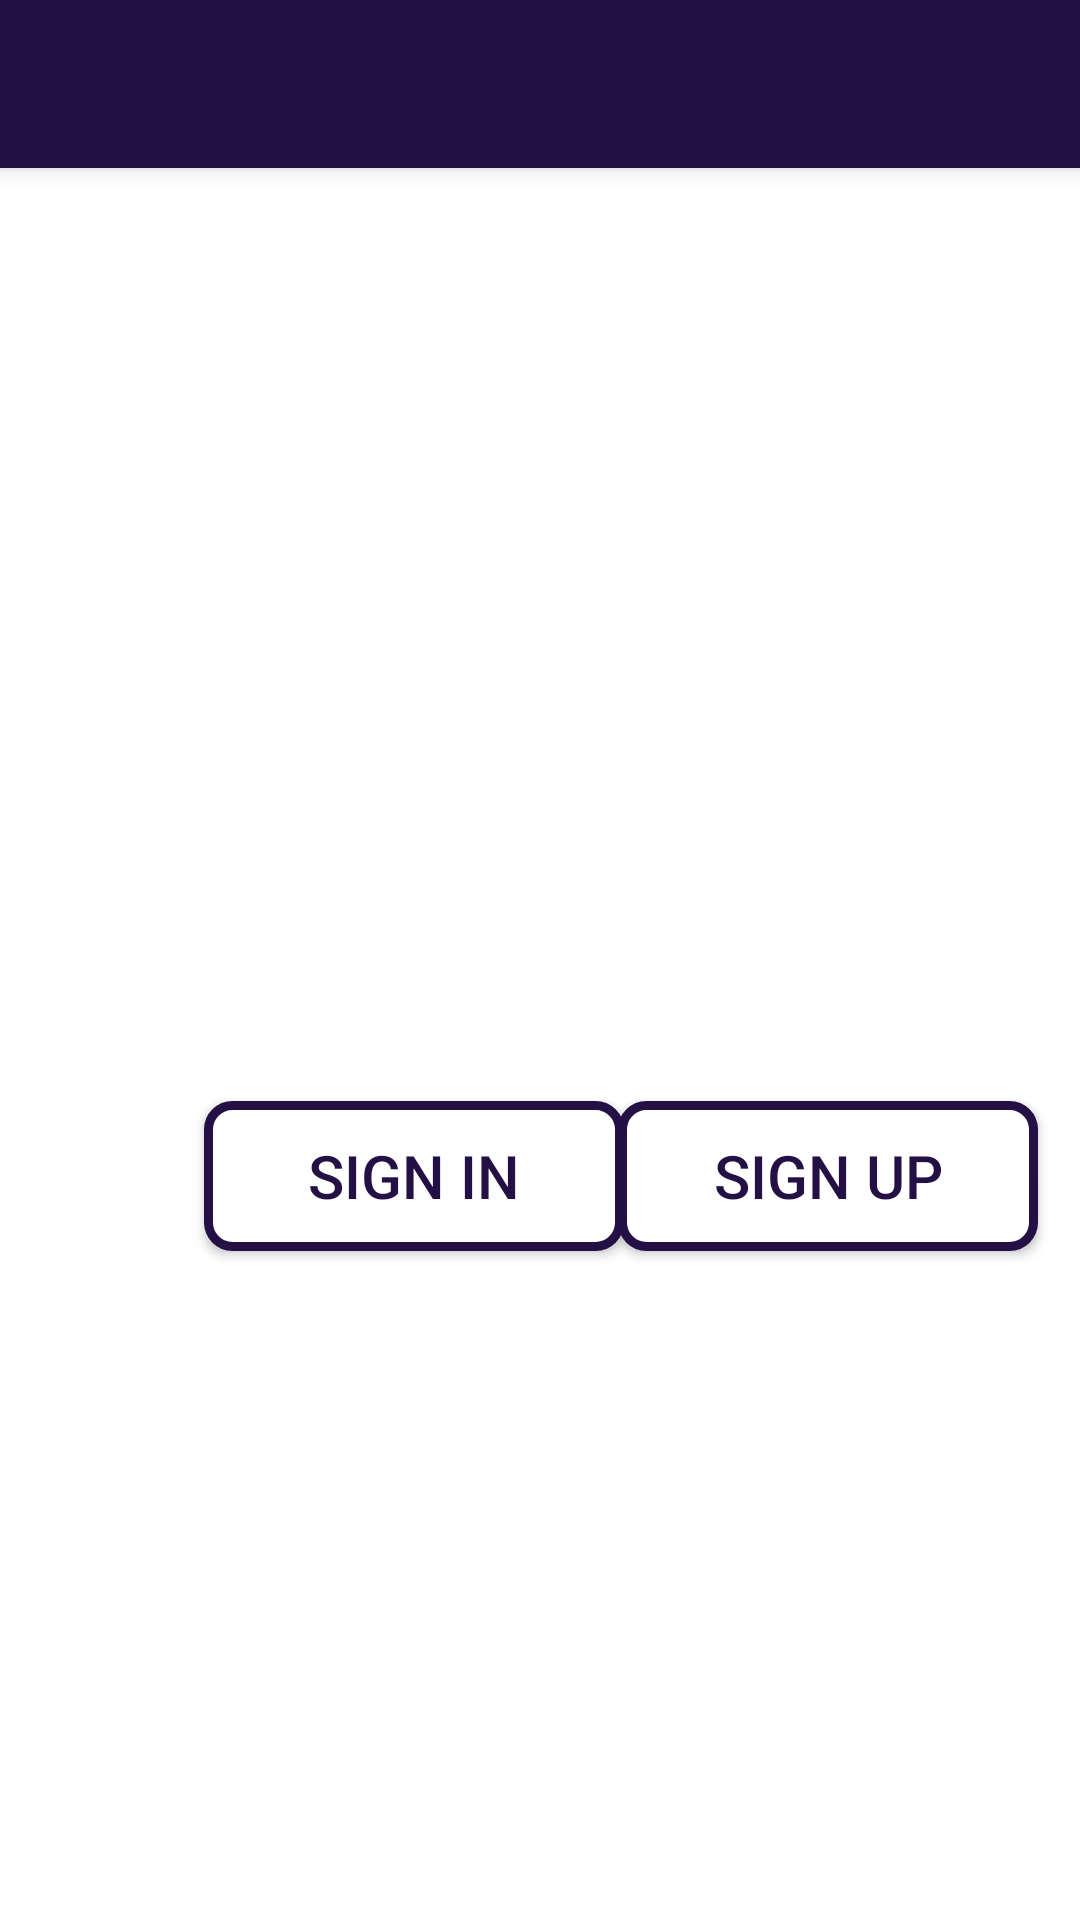

Reconstruct the res/layout file that produces this screen, plus the resources it refers to.
<!-- AndroidManifest.xml: activity theme AppTheme.NoActionBar -->
<!-- res/layout/activity_first.xml -->
<?xml version="1.0" encoding="utf-8"?>
<androidx.coordinatorlayout.widget.CoordinatorLayout xmlns:android="http://schemas.android.com/apk/res/android"
    xmlns:app="http://schemas.android.com/apk/res-auto"
    xmlns:tools="http://schemas.android.com/tools"
    android:layout_width="match_parent"
    android:layout_height="match_parent"
    tools:context=".FirstActivity">

    <com.google.android.material.appbar.AppBarLayout
        android:layout_width="match_parent"
        android:layout_height="wrap_content"
        android:theme="@style/AppTheme.AppBarOverlay">

        <androidx.appcompat.widget.Toolbar
            android:id="@+id/toolbar"
            android:layout_width="match_parent"
            android:layout_height="?attr/actionBarSize"
            android:background="@color/primary"
            app:popupTheme="@style/AppTheme.PopupOverlay" />

    </com.google.android.material.appbar.AppBarLayout>

    <include
        layout="@layout/content_first"
        android:background="#FFFFFF" />

</androidx.coordinatorlayout.widget.CoordinatorLayout>
<!-- res/layout/content_first.xml (included above) -->
<?xml version="1.0" encoding="utf-8"?>
<androidx.constraintlayout.widget.ConstraintLayout xmlns:android="http://schemas.android.com/apk/res/android"
    xmlns:app="http://schemas.android.com/apk/res-auto"
    xmlns:tools="http://schemas.android.com/tools"
    android:layout_width="match_parent"
    android:layout_height="match_parent"
    android:background="#FFFFFF"
    app:layout_behavior="@string/appbar_scrolling_view_behavior"
    tools:context=".FirstActivity"
    tools:showIn="@layout/activity_first">

    <Button
        android:id="@+id/sign_in"
        android:layout_width="140dp"
        android:layout_height="50dp"
        android:layout_alignParentStart="true"
        android:layout_alignParentLeft="true"
        android:layout_alignParentTop="true"
        android:layout_marginStart="52dp"
        android:layout_marginLeft="52dp"
        android:background="@drawable/btn_rounded"
        android:gravity="center_horizontal|center_vertical"
        android:shadowRadius="4"
        android:text="@string/sign_in"
        android:textColor="@color/primary"
        android:textSize="20sp"
        app:layout_constraintBottom_toBottomOf="parent"
        app:layout_constraintStart_toStartOf="@+id/codose"
        app:layout_constraintTop_toBottomOf="@+id/codose" />

    <Button
        android:id="@+id/sign_up"
        android:layout_width="140dp"
        android:layout_height="50dp"
        android:layout_alignParentStart="true"
        android:layout_alignParentLeft="true"
        android:layout_alignParentTop="true"
        android:background="@drawable/btn_rounded"
        android:gravity="center_horizontal|center_vertical"
        android:shadowRadius="4"
        android:text="@string/sign_up"
        android:textColor="@color/primary"
        android:textSize="20sp"
        app:layout_constraintBottom_toBottomOf="parent"
        app:layout_constraintEnd_toEndOf="@+id/codose"
        app:layout_constraintHorizontal_bias="0.531"
        app:layout_constraintStart_toEndOf="@+id/sign_in"
        app:layout_constraintTop_toBottomOf="@+id/codose" />

    <ImageView
        android:id="@+id/codose"
        android:layout_width="0dp"
        android:layout_height="wrap_content"
        android:layout_marginStart="16dp"
        android:layout_marginLeft="16dp"
        android:layout_marginTop="88dp"
        android:layout_marginEnd="16dp"
        android:layout_marginRight="16dp"
        android:contentDescription="@string/codose"
        app:layout_constraintEnd_toEndOf="parent"
        app:layout_constraintStart_toStartOf="parent"
        app:layout_constraintTop_toTopOf="parent"
        app:srcCompat="@drawable/codose"
        tools:layout_editor_absoluteX="133dp"
        tools:layout_editor_absoluteY="280dp" />

</androidx.constraintlayout.widget.ConstraintLayout>
<!-- resources referenced by this layout -->
<resources>
  <color name="primary">#251045</color>
  <!-- drawable btn_rounded (drawable) -->
  <?xml version="1.0" encoding="utf-8"?>
  <shape xmlns:android="http://schemas.android.com/apk/res/android"
      android:shape="rectangle">
      <solid android:color="@color/white" />
      <corners android:radius="8dp"/>
      <stroke android:width="3dp" android:color="@color/primary"/>
  </shape>
  <!-- drawable codose: png bitmap (drawable-v24, 14439 bytes) -->
  <string name="codose">codose</string>
  <string name="sign_in">SIGN IN</string>
  <string name="sign_up">SIGN UP</string>
  <style name="AppTheme.AppBarOverlay" parent="ThemeOverlay.AppCompat.Dark.ActionBar" />
  <style name="AppTheme.PopupOverlay" parent="ThemeOverlay.AppCompat.Light" />
  <style name="AppTheme.NoActionBar">
          <item name="windowActionBar">false</item>
          <item name="windowNoTitle">true</item>
      </style>
  <color name="white">#FFFFFF</color>
</resources>
